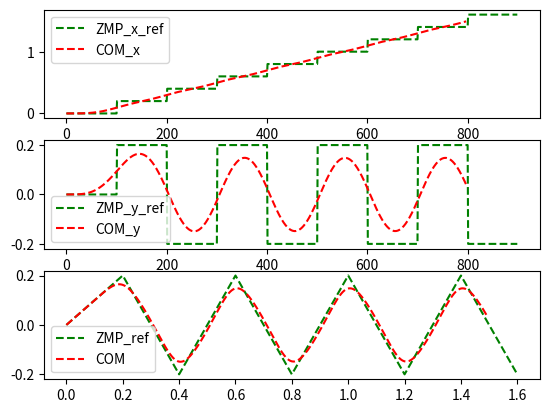

Source code (Python):
# -*- coding: utf-8 -*-
"""02_mpc_analitico_passos_fixos.ipynb

Automatically generated by Colab.

Original file is located at
    https://colab.research.google.com/drive/1vufZTScGg813IzXRmfClTomFYP3Yt_un
"""

import numpy as np
import matplotlib.pyplot as plt
from numpy.linalg import inv
np.float_ = np.float64

# Parametros

dist_y = 0.4
dist_x = 0.2
n_step = 9
step_pos =np.array([[0.0, 0.0]])
sinal = 1
for i in range(n_step):

    if i==0:

      dist_y=0.2
    else:
      sinal=-1*sinal
      dist_y = 0.4

    new_pos = np.array([[step_pos[i][0] + dist_x, step_pos[i][1] + sinal*dist_y]])
    step_pos = np.vstack((step_pos, new_pos))





zc = 0.4
g = 9.81
dt = 0.01
t_step = 1

alpha=1
gamma=1500

t_sim = n_step*t_step - t_step - dt

K_preview = int(t_step/dt)
K_sim = int(t_sim/dt)

N=K_preview

# trajetoria ZMP
ZMP_x_ref = []
ZMP_y_ref = []
i = 0
for t in  np.arange(0, n_step*t_step, dt):
    ZMP_x_ref.append(step_pos[i,0])
    ZMP_y_ref.append(step_pos[i,1])

    if (t != 0) and (t%t_step < 1e-6):
        i += 1

# Matriz A e B

A = np.asmatrix(([1, dt, dt**2/2],
            [0, 1, dt],
            [0, 0, 1]))

B = np.asmatrix((dt**3/6, dt**2/2, dt)).T

C = np.asmatrix((1, 0, -zc/g))

# Criando as matrizes Ps

P_ps = np.zeros((N,3))
P_pu = np.zeros((N,N))
P_vs = np.zeros((N,3))
P_vu = np.zeros((N,N))
P_as = np.zeros((N,3))
P_au = np.zeros((N,N))
P_zs = np.zeros((N,3))
P_zu = np.zeros((N,N))

# Calculo das matrizes Ps

aux = np.zeros((N,1))

# P_ps e P_pu
for j in range (N):
    P_ps[j] = np.array([1, (j+1)*dt, ((j+1)**2 * dt**2)/2])

    aux[j] = (1/6 + (j+1)/2 + ((j+1)**2)/2) * (dt**3)

    for k in range(N):
        if j < k:
            P_pu[j,k] = 0
        else:
            P_pu[j,j-k] = aux[k]

# P_vs e P_vu
for j in range (N):
        P_vs[j] = np.array([0, 1, (j+1)*dt])

        aux[j] = (1/2 + (j+1)) * (dt**2)

        for k in range(N):
            if j < k:
                P_vu[j,k] = 0
            else:
                P_vu[j,j-k] = aux[k]

# P_as e P_au
for j in range (N):
        P_as[j] = np.array([0, 0, 1])

        aux[j] = dt

        for k in range(N):
            if j < k:
                P_au[j,k] = 0
            else:
                P_au[j,j-k] = aux[k]

# P_zs e P_zu
for j in range (N):
    P_zs[j] = np.array([1, (j+1)*dt, (((j+1)**2) * (dt**2))/2 - zc/g])

    aux[j] = (((1 + 3*(j) + 3*(j)**2)*(dt**3))/6) - ((zc*dt)/g)

    for k in range(N):
        if j < k:
            P_zu[j,k] = 0
        else:
            P_zu[j,j-k] = aux[k]

# Criando x e y

COM_x = np.asmatrix(np.zeros((3, K_sim+1)))
COM_y = np.asmatrix(np.zeros((3, K_sim+1)))
ux = np.asmatrix(np.zeros((K_sim, 1)))
uy = np.asmatrix(np.zeros((K_sim, 1)))


COM_x_H = []
COM_y_H = []
ZMP_x_H = []
ZMP_y_H = []


# formula (20)(21)
Z_xref = np.zeros((N,1))
Z_yref = np.zeros((N,1))

for i in range(N):
    Z_xref[i] = i*0.2
    Z_yref[i] = 0.2 if i%2==1 else -0.2


inv_term = inv((P_zu.T @ P_zu) + (alpha/gamma)*np.eye(N))@P_zu.T

for k in range(K_sim-1):

    ZMP_x_step = np.asmatrix(ZMP_x_ref[k:k+K_preview]).T
    ZMP_y_step = np.asmatrix(ZMP_y_ref[k:k+K_preview]).T

    X3 =  inv_term*(ZMP_x_step - P_zs * COM_x[:,k])
    Y3 =  inv_term*(ZMP_y_step - P_zs * COM_y[:,k])

    ux[k]=X3[0]
    uy[k]=Y3[0]

    COM_x[:,k+1] = A*COM_x[:,k] + B*ux[k]
    COM_y[:,k+1] = A*COM_y[:,k] + B*uy[k]
    COM_x_H.append(COM_x[0,k])
    COM_y_H.append(COM_y[0,k])

plt.figure()
plt.subplot(3,1,1)
plt.plot(ZMP_x_ref, 'g--', label='ZMP_x_ref')
plt.plot(COM_x_H, 'r--', label='COM_x')
plt.legend()
plt.subplot(3,1,2)
plt.plot(ZMP_y_ref, 'g--', label='ZMP_y_ref')
plt.plot(COM_y_H, 'r--', label='COM_y')
plt.legend()
plt.subplot(3,1,3)
plt.plot(ZMP_x_ref, ZMP_y_ref, 'g--', label='ZMP_ref')
plt.plot(COM_x_H, COM_y_H, 'r--', label='COM')
plt.legend()
